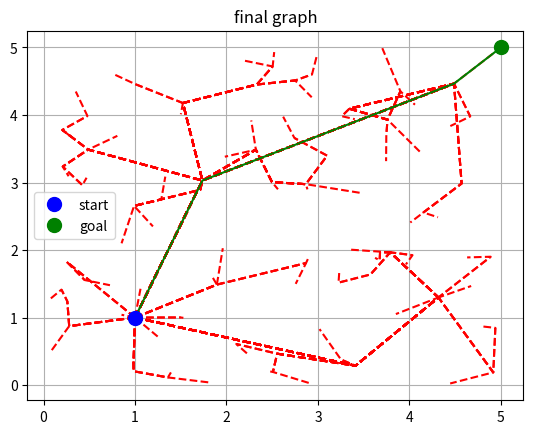

Write the Python code that produced this figure.
import numpy as np
import matplotlib.pyplot as plt

MAX_ITER = 1000
DIST_TH = 0.01
PERC_2_END_GOAL = 0.01 # This is the percentage of evaluations at the goal position

class Node:
     def __init__(self, pos: np.ndarray, parent=None, id=0):
        self.id = id  # Only for debugging
        self.pos = pos
        self.parent = parent
        if parent is None:
            self.connections = [self]
        else:
            self.connections = self.parent.connections + [self]

class Graph:
    def __init__(self, start_node: Node):
        self.nodes = [start_node]
    
    def add_node(self, node: Node):
        self.nodes.append(node)

class Workspace:
    def __init__(self, bounds_x: np.ndarray, bounds_y: np.ndarray, bounds_z: np.ndarray):
        self.bounds_x = bounds_x
        self.bounds_y = bounds_y
        self.bounds_z = bounds_z   
        # Add the obstacles in this class    

class RRT:
    def __init__(self, start_node: Node, end_node: Node, workspace: Workspace):
        self.graph = Graph(start_node)
        self.end_goal = end_node
        self.ws = workspace
        self.reached_goal = False
        self.perc_endgoal = PERC_2_END_GOAL
        self.nr_nodes = 1
    
    def sample_node_position(self) -> np.ndarray:
        x_sample = np.array(list(np.random.uniform(self.ws.bounds_x[0],self.ws.bounds_x[1], int(1//self.perc_endgoal))) + [self.end_goal.pos[0]])
        y_sample = np.array(list(np.random.uniform(self.ws.bounds_y[0],self.ws.bounds_y[1], int(1//self.perc_endgoal))) + [self.end_goal.pos[1]])
        z_sample =  np.array(list(np.random.uniform(self.ws.bounds_z[0], self.ws.bounds_z[1], int(1//self.perc_endgoal))) + [self.end_goal.pos[2]])
        samples = np.vstack((x_sample, y_sample, z_sample)).T
        chosen_sample = samples[np.random.choice(len(samples))]
        return chosen_sample
    
    def check_collision_node(self, node_pos: np.ndarray) -> bool:
        return False

    def find_closest_node(self, sample_point: np.ndarray) -> bool:
        closest_node = self.graph.nodes[np.argmin(np.linalg.norm(sample_point - np.array([self.graph.nodes[i].pos for i in range(len(self.graph.nodes))]), axis=1))]
        return closest_node

    def check_collision_connection(self, node_a_pos: np.ndarray, node_b_pos: np.ndarray) -> bool:
        return False
    
    def check_reached_endgoal(self):
        self.reached_goal = (np.linalg.norm((self.graph.nodes[-1].pos - self.end_goal.pos)) < DIST_TH)

    def plan(self):
        new_node_pos = self.sample_node_position()
        collision_node = self.check_collision_node(new_node_pos)
        if collision_node:
            return
        closest_node = self.find_closest_node(new_node_pos)
        collision_connection = self.check_collision_connection(closest_node.pos, new_node_pos)
        if collision_connection:
            return
        new_node = Node(pos=new_node_pos, parent=closest_node, id=self.nr_nodes)
        self.nr_nodes+=1
        self.graph.add_node(new_node)
        self.check_reached_endgoal()

def plot_final_path(nodes: list, start_node: Node, end_node: Node):
    plt.figure()
    plt.title("final graph")
    for j in range(len(nodes)):
        path_x = np.array([nodes[j].connections[i].pos[0] for i in range(len(nodes[j].connections))])
        path_y = np.array([nodes[j].connections[i].pos[1] for i in range(len(nodes[j].connections))])
        plt.plot(path_x, path_y,"r--")
    plt.plot(path_x, path_y,"g")  
    plt.plot(start_node.pos[0], start_node.pos[1], "bo", markersize=10, label="start")
    plt.plot(end_node.pos[0], end_node.pos[1], "go", markersize=10, label="goal")
    plt.legend()
    plt.grid()
    plt.show()


def main():
    start_node = Node(pos=np.array([1,1,0]))
    end_node = Node(pos=np.array([5,5,0]), id=-1)
    WS = Workspace(np.array([0,5]), np.array([0,5]), np.array([0,0]))
    rrt_planner = RRT(start_node=start_node, end_node=end_node, workspace=WS)
    iter=0
    while (not(rrt_planner.reached_goal) and (iter<MAX_ITER)):
        rrt_planner.plan()
        iter+=1

    plot_final_path(rrt_planner.graph.nodes, start_node, end_node)


if __name__ == "__main__":
    main()
